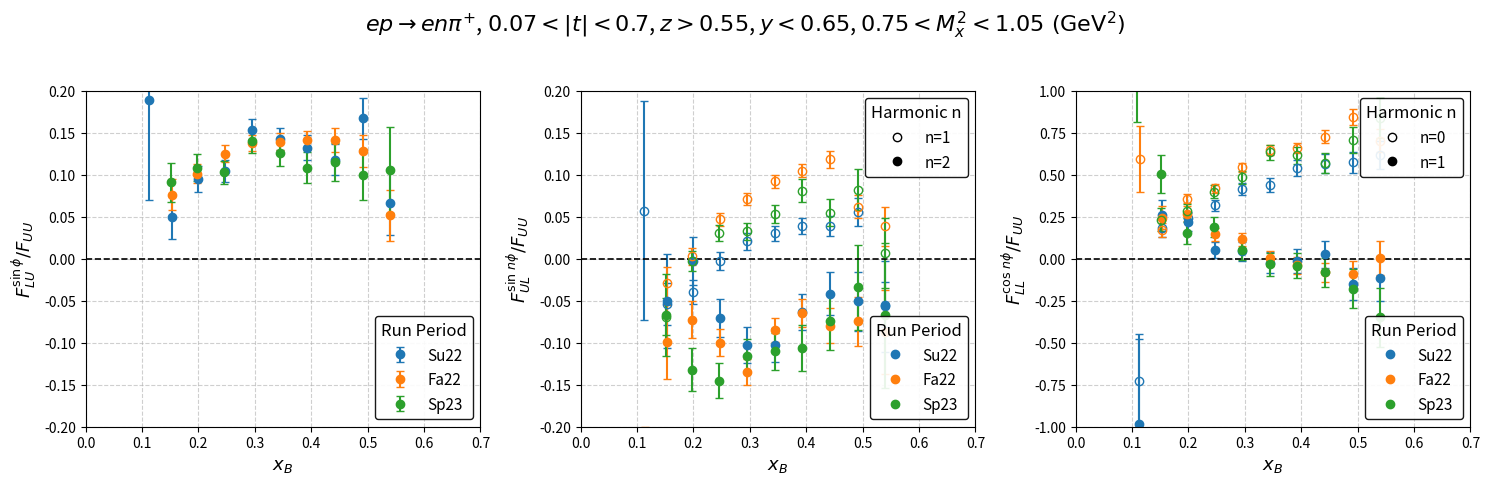
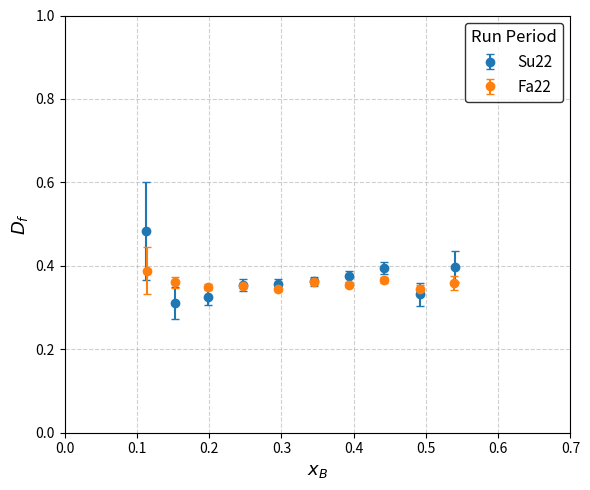
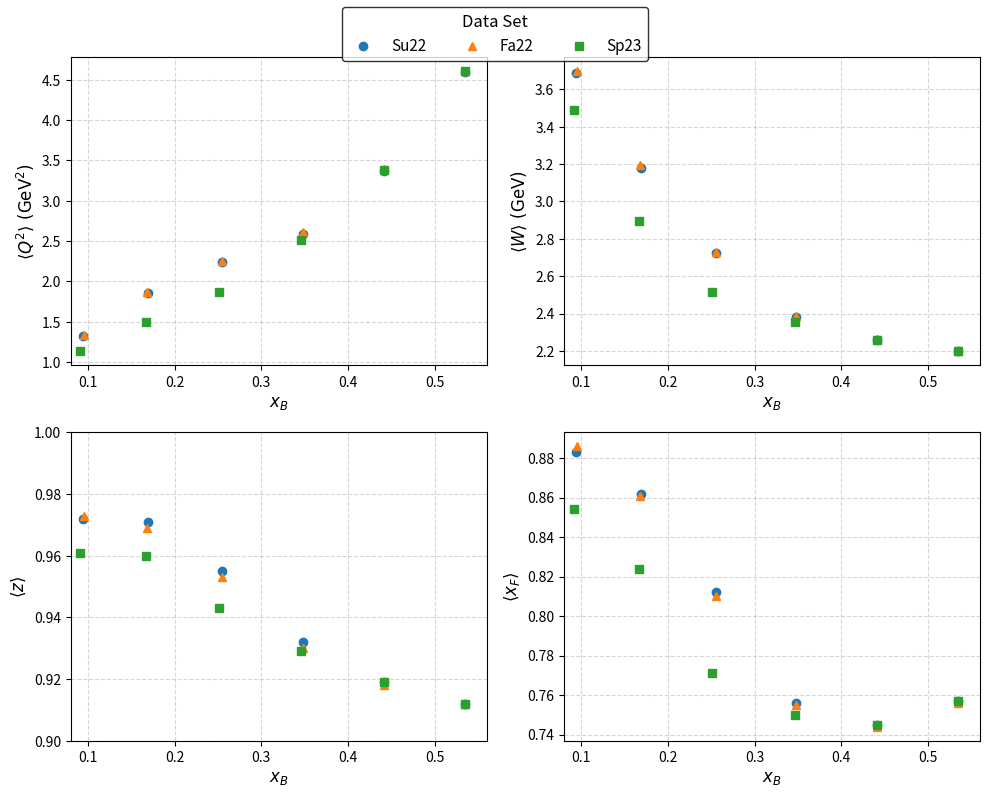
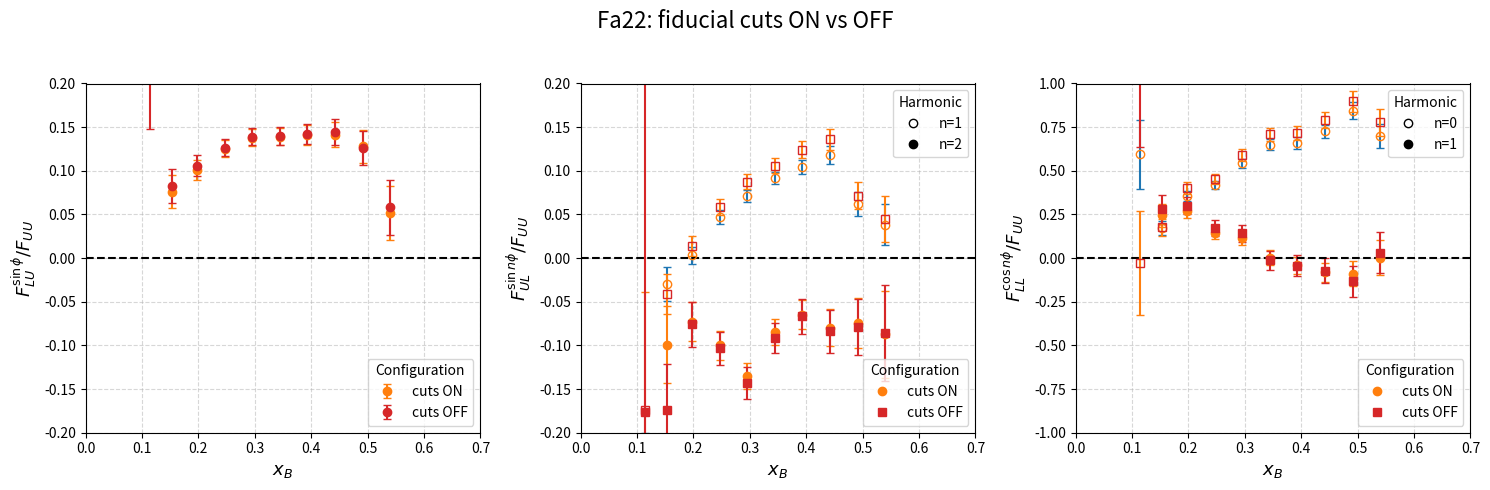

Write the Python code that produced these figures, in order.
#!/usr/bin/env python3

import os
import numpy as np
import matplotlib.pyplot as plt
from matplotlib.lines import Line2D

# -----------------------------------------------------------------------------
# Hard-coded data for all three run periods
#
# Updated Su22, Fa22, and Sp23 data
# -----------------------------------------------------------------------------

# RGC Su22 data (latest fit)
enpichi2FitsALUoffset_Su22 = [
    [0.112750665, 0.071221646, 0.061441005],
    [0.152898421, 0.036786798, 0.012051071],
    [0.198551006, 0.000793036, 0.006367625],
    [0.246623128, 0.017979137, 0.004732863],
    [0.295752215, 0.009408965, 0.004140308],
    [0.344579347, 0.008200952, 0.003995146],
    [0.393290682, 0.007012573, 0.004580434],
    [0.442534108, -0.001417234, 0.005850148],
    [0.491379131, -0.007305088, 0.008338240],
    [0.539671498, -0.007619537, 0.013973362]
]

enpichi2FitsALUsinphi_Su22 = [
    [0.112750665, 0.189086286, 0.118753268],
    [0.152898421, 0.049316026, 0.025837862],
    [0.198551006, 0.094604441, 0.015627219],
    [0.246623128, 0.104457008, 0.012962977],
    [0.295752215, 0.153539915, 0.012586243],
    [0.344579347, 0.142789208, 0.012987987],
    [0.393290682, 0.132304895, 0.014816696],
    [0.442534108, 0.117936342, 0.018100353],
    [0.491379131, 0.167282898, 0.024326647],
    [0.539671498, 0.066769409, 0.038007047]
]

enpichi2FitsAULoffset_Su22 = [
    [0.112750665, 0.017473793, 0.156847694],
    [0.152898421, 0.120767452, 0.030030147],
    [0.198551006, 0.109960519, 0.016957938],
    [0.246623128, 0.100510446, 0.013160185],
    [0.295752215, 0.116720519, 0.013339179],
    [0.344579347, 0.111663937, 0.012972525],
    [0.393290682, 0.097260784, 0.013205055],
    [0.442534108, 0.086136173, 0.015073156],
    [0.491379131, 0.113258956, 0.021011087],
    [0.539671498, 0.121980015, 0.033205902]
]

enpichi2FitsAULsinphi_Su22 = [
    [0.112750665, 0.057332495, 0.130376342],
    [0.152898421, -0.053944105, 0.025308655],
    [0.198551006, -0.039696464, 0.013935427],
    [0.246623128, -0.002814987, 0.010212639],
    [0.295752215, 0.020767347, 0.010204993],
    [0.344579347, 0.030087562, 0.009218074],
    [0.393290682, 0.038931895, 0.010081289],
    [0.442534108, 0.039367852, 0.011867932],
    [0.491379131, 0.055998322, 0.016733904],
    [0.539671498, -0.054528635, 0.027323437]
]

enpichi2FitsAULsin2phi_Su22 = [
    [0.112750665, 0.608918665, 0.376580749],
    [0.152898421, -0.050126078, 0.055950087],
    [0.198551006, -0.002710262, 0.028651610],
    [0.246623128, -0.070282268, 0.022486169],
    [0.295752215, -0.102497822, 0.021434336],
    [0.344579347, -0.102692969, 0.020534720],
    [0.393290682, -0.063108419, 0.021517975],
    [0.442534108, -0.041744960, 0.025523878],
    [0.491379131, -0.050454687, 0.035044107],
    [0.539671498, -0.056709529, 0.054550886]
]

enpichi2FitsALL_Su22 = [
    [0.112750665, -0.727862941, 0.278571679],
    [0.152898421, 0.180118699, 0.052272028],
    [0.198551006, 0.242509048, 0.034657113],
    [0.246623128, 0.318612165, 0.033024802],
    [0.295752215, 0.415067343, 0.038175775],
    [0.344579347, 0.439420451, 0.040484052],
    [0.393290682, 0.538872825, 0.047652324],
    [0.442534108, 0.566609033, 0.053884796],
    [0.491379131, 0.574523329, 0.063127848],
    [0.539671498, 0.619362865, 0.083419778]
]

enpichi2FitsALLcosphi_Su22 = [
    [0.112750665, -0.981175564, 0.501236636],
    [0.152898421, 0.260927358, 0.086720379],
    [0.198551006, 0.216957144, 0.052581937],
    [0.246623128, 0.050988379, 0.049723778],
    [0.295752215, 0.044974519, 0.056032583],
    [0.344579347, -0.022750170, 0.062674287],
    [0.393290682, -0.015125220, 0.071340553],
    [0.442534108, 0.026212836, 0.081782273],
    [0.491379131, -0.151103475, 0.096922172],
    [0.539671498, -0.117320331, 0.131435359]
]

# RGC Fa22 data (latest fit)
enpichi2FitsALUoffset_Fa22 = [
    [0.113905344, -0.003016748, 0.014835380],
    [0.152729530, 0.000370491, 0.008628726],
    [0.198321988, 0.001246482, 0.004701314],
    [0.246523461, -0.000045929, 0.003578731],
    [0.295697442, 0.000117352, 0.003177488],
    [0.344509236, -0.000617232, 0.003105638],
    [0.393376160, -0.002700509, 0.003544395],
    [0.442374288, -0.002261768, 0.004585737],
    [0.491249232, 0.003331318, 0.006628686],
    [0.539365767, -0.000580970, 0.011312685]
]

enpichi2FitsALUsinphi_Fa22 = [
    [0.113905344, -3.439723070, 0.064073166],
    [0.152729530, 0.076281013, 0.018464695],
    [0.198321988, 0.101065977, 0.011471768],
    [0.246523461, 0.125160080, 0.009819273],
    [0.295697442, 0.138006646, 0.009617928],
    [0.344509236, 0.139206399, 0.010114579],
    [0.393376160, 0.140790859, 0.011435606],
    [0.442374288, 0.141554714, 0.014211858],
    [0.491249232, 0.127914394, 0.019294232],
    [0.539365767, 0.051472401, 0.030840447]
]

enpichi2FitsAULoffset_Fa22 = [
    [0.113905344, 0.138968565, 0.119472128],
    [0.152729530, -0.029264192, 0.022574927],
    [0.198321988, -0.027342472, 0.012204149],
    [0.246523461, -0.022473325, 0.009491199],
    [0.295697442, -0.010038209, 0.008781214],
    [0.344509236, -0.014477763, 0.008665829],
    [0.393376160, -0.011451293, 0.009979557],
    [0.442374288, -0.023287795, 0.012612311],
    [0.491249232, -0.010266991, 0.017149349],
    [0.539365767, -0.021790305, 0.029119405]
]

enpichi2FitsAULsinphi_Fa22 = [
    [0.113905344, -0.307365471, 0.107178323],
    [0.152729530, -0.029496984, 0.019269801],
    [0.198321988, 0.003151551, 0.010048977],
    [0.246523461, 0.046920780, 0.007755757],
    [0.295697442, 0.071098352, 0.007218677],
    [0.344509236, 0.091948355, 0.007184757],
    [0.393376160, 0.104848180, 0.008058470],
    [0.442374288, 0.118107002, 0.010252536],
    [0.491249232, 0.061793537, 0.013639237],
    [0.539365767, 0.038433042, 0.023577991]
]

enpichi2FitsAULsin2phi_Fa22 = [
    [0.113905344, -0.760387208, 0.280519422],
    [0.152729530, -0.099007856, 0.044154736],
    [0.198321988, -0.072659147, 0.022092156],
    [0.246523461, -0.099833549, 0.016498076],
    [0.295697442, -0.134810196, 0.015230285],
    [0.344509236, -0.084765129, 0.014501825],
    [0.393376160, -0.064714516, 0.016521397],
    [0.442374288, -0.079632538, 0.020869120],
    [0.491249232, -0.074661412, 0.028755318],
    [0.539365767, -0.087239803, 0.049628509]
]

enpichi2FitsALL_Fa22 = [
    [0.113905344, 0.594624126, 0.197442658],
    [0.152729530, 0.170932120, 0.040615602],
    [0.198321988, 0.357131203, 0.027273435],
    [0.246523461, 0.418501277, 0.024797137],
    [0.295697442, 0.543063485, 0.026845723],
    [0.344509236, 0.649974056, 0.029787877],
    [0.393376160, 0.658934623, 0.032087217],
    [0.442374288, 0.727209167, 0.037947536],
    [0.491249232, 0.843410755, 0.048898255],
    [0.539365767, 0.701668739, 0.068231907]
]

enpichi2FitsALLcosphi_Fa22 = [
    [0.113905344, 2.465693219, 0.340905938],
    [0.152729530, 0.245275240, 0.066925718],
    [0.198321988, 0.268932201, 0.041933554],
    [0.246523461, 0.144995775, 0.037407799],
    [0.295697442, 0.116390203, 0.039502357],
    [0.344509236, 0.002661954, 0.043573722],
    [0.393376160, -0.040330615, 0.048033863],
    [0.442374288, -0.081585401, 0.055752838],
    [0.491249232, -0.089079540, 0.072980403],
    [0.539365767, 0.003321235, 0.101964724]
]

# RGC Sp23 data (latest fit)
enpichi2FitsALUoffset_Sp23 = [
    [0.108719696, -0.024631772, 0.013597918],
    [0.151276237, -0.008141918, 0.009183845],
    [0.198001764, 0.001754568, 0.005408275],
    [0.245456398, 0.007515013, 0.004344560],
    [0.294556806, -0.007908606, 0.004432656],
    [0.344078030, -0.003446401, 0.004791130],
    [0.393097899, 0.013336555, 0.005682381],
    [0.442440193, -0.001226365, 0.007375181],
    [0.491348572, -0.015587450, 0.010598170],
    [0.539609734, 0.002479266, 0.018419385]
]

enpichi2FitsALUsinphi_Sp23 = [
    [0.108719696, 2.183765525, 0.032065459],
    [0.151276237, 0.091076155, 0.023440237],
    [0.198001764, 0.108530693, 0.015753699],
    [0.245456398, 0.102746081, 0.013984734],
    [0.294556806, 0.140383518, 0.014322018],
    [0.344078030, 0.125626942, 0.015711544],
    [0.393097899, 0.108330407, 0.018334063],
    [0.442440193, 0.114800677, 0.022845117],
    [0.491348572, 0.099835921, 0.030471119],
    [0.539609734, 0.105807345, 0.050823998]
]

enpichi2FitsAULoffset_Sp23 = [
    [0.108719696, -0.053701744, 0.079640563],
    [0.151276237, -0.106423133, 0.026817098],
    [0.198001764, -0.033559759, 0.015578736],
    [0.245456398, -0.045808313, 0.012933798],
    [0.294556806, -0.003314873, 0.012805201],
    [0.344078030, 0.001442509, 0.013887418],
    [0.393097899, 0.019514895, 0.016651146],
    [0.442440193, 0.043299274, 0.020929924],
    [0.491348572, 0.048234170, 0.030218629],
    [0.539609734, 0.040513659, 0.051488917]
]

enpichi2FitsAULsinphi_Sp23 = [
    [0.108719696, 0.356133470, 0.084895439],
    [0.151276237, -0.068862718, 0.021654395],
    [0.198001764, -0.002620200, 0.011583065],
    [0.245456398, 0.030993754, 0.009440343],
    [0.294556806, 0.032459127, 0.009686597],
    [0.344078030, 0.053537944, 0.010656723],
    [0.393097899, 0.081146769, 0.013210087],
    [0.442440193, 0.054906223, 0.016386488],
    [0.491348572, 0.082340744, 0.023893347],
    [0.539609734, 0.006405192, 0.041683016]
]

enpichi2FitsAULsin2phi_Sp23 = [
    [0.108719696, 1.128354843, 0.185230187],
    [0.151276237, -0.067198279, 0.049009101],
    [0.198001764, -0.132055138, 0.025596539],
    [0.245456398, -0.145086096, 0.020712630],
    [0.294556806, -0.115896163, 0.020692891],
    [0.344078030, -0.109998036, 0.022059260],
    [0.393097899, -0.106358168, 0.026890976],
    [0.442440193, -0.074389542, 0.033772083],
    [0.491348572, -0.034211728, 0.050184187],
    [0.539609734, -0.067278296, 0.086342026]
]

enpichi2FitsALL_Sp23 = [
    [0.108719696, 1.037563694, 0.224337868],
    [0.151276237, 0.232153084, 0.069271855],
    [0.198001764, 0.282314016, 0.041199035],
    [0.245456398, 0.400024947, 0.037874262],
    [0.294556806, 0.483427766, 0.039252434],
    [0.344078030, 0.633175197, 0.045243568],
    [0.393097899, 0.614636678, 0.049154451],
    [0.442440193, 0.569390188, 0.057607541],
    [0.491348572, 0.705841418, 0.075773158],
    [0.539609734, 0.835777258, 0.119691021]
]

enpichi2FitsALLcosphi_Sp23 = [
    [0.108719696, 1.532108564, 0.342284354],
    [0.151276237, 0.504702592, 0.112784933],
    [0.198001764, 0.150929466, 0.065331214],
    [0.245456398, 0.188738748, 0.058328956],
    [0.294556806, 0.053344407, 0.061499368],
    [0.344078030, -0.033208604, 0.069503691],
    [0.393097899, -0.040407681, 0.072738899],
    [0.442440193, -0.080940836, 0.085208090],
    [0.491348572, -0.178354853, 0.115199973],
    [0.539609734, -0.349541366, 0.177300356]
]

# -----------------------------------------------------------------------------
# Organize data by run period
# -----------------------------------------------------------------------------
periods = {
    "Su22": {
        "ALUsinphi": enpichi2FitsALUsinphi_Su22,
        "AULsinphi": enpichi2FitsAULsinphi_Su22,
        "AULsin2phi": enpichi2FitsAULsin2phi_Su22,
        "ALL_n0": enpichi2FitsALL_Su22,
        "ALLcosphi": enpichi2FitsALLcosphi_Su22
    },
    "Fa22": {
        "ALUsinphi": enpichi2FitsALUsinphi_Fa22,
        "AULsinphi": enpichi2FitsAULsinphi_Fa22,
        "AULsin2phi": enpichi2FitsAULsin2phi_Fa22,
        "ALL_n0": enpichi2FitsALL_Fa22,
        "ALLcosphi": enpichi2FitsALLcosphi_Fa22
    },
    "Sp23": {
        "ALUsinphi": enpichi2FitsALUsinphi_Sp23,
        "AULsinphi": enpichi2FitsAULsinphi_Sp23,
        "AULsin2phi": enpichi2FitsAULsin2phi_Sp23,
        "ALL_n0": enpichi2FitsALL_Sp23,
        "ALLcosphi": enpichi2FitsALLcosphi_Sp23
    }
}

# Colors for each run period
colors = {
    "Su22": "tab:blue",
    "Fa22": "tab:orange",
    "Sp23": "tab:green"
}

# -----------------------------------------------------------------------------
# Convert each list in each period to NumPy arrays
# -----------------------------------------------------------------------------
for p in periods:
    for key in periods[p]:
        data_list = periods[p][key]
        if len(data_list) > 0:
            arr = np.array(data_list)
            x = arr[:, 0]
            y = arr[:, 1]
            yerr = arr[:, 2]
            periods[p][key] = {"x": x, "y": y, "yerr": yerr}
        else:
            periods[p][key] = None
        # endif
    # end for key
# end for p

# -----------------------------------------------------------------------------
# Create output directory if it does not exist
# -----------------------------------------------------------------------------
out_dir = os.path.join("output", "enpi+")
if not os.path.isdir(out_dir):
    os.makedirs(out_dir, exist_ok=True)
# endif

# -----------------------------------------------------------------------------
# Plotting: 1×3 figure, all three run periods on each subplot
# -----------------------------------------------------------------------------
plt.figure(figsize=(15, 5))
plt.suptitle(
    r"$ep \rightarrow en\pi^{+}$, $0.07 < |t| < 0.7$, $z > 0.55$, $y < 0.65$, $0.75 < M_{x}^{2} < 1.05\ (\mathrm{GeV}^{2})$",
    fontsize=16,
    y=0.96
)

# Increase base font size for axes labels
label_fontsize = 13

# -------------------------
# Subplot 1: ALU sinφ (all 3 periods)
# -------------------------
ax1 = plt.subplot(1, 3, 1)

for p in ["Su22", "Fa22", "Sp23"]:
    data = periods[p]["ALUsinphi"]
    if data is not None:
        ax1.errorbar(
            data["x"],
            data["y"],
            yerr=data["yerr"],
            fmt="o",
            color=colors[p],
            ecolor=colors[p],
            capsize=3,
            label=p
        )
    # endif
# end for

ax1.set_xlim(0, 0.7)
ax1.set_ylim(-0.2, 0.2)
ax1.set_xlabel(r"$x_{B}$", fontsize=label_fontsize)
ax1.set_ylabel(r"$F_{LU}^{\sin\phi}/F_{UU}$", fontsize=label_fontsize)
ax1.axhline(0, color="black", linestyle="--", linewidth=1.2)
ax1.grid(True, linestyle="--", alpha=0.6)

# Legend for run periods (Su22, Fa22, Sp23)
legend1 = ax1.legend(
    title="Run Period",
    frameon=True,
    edgecolor="black",
    fontsize=11,
    title_fontsize=12
)
legend1.get_frame().set_alpha(0.9)

# -------------------------
# Subplot 2: AUL sinφ (n=1, open) & sin2φ (n=2, closed) for all periods
# -------------------------
ax2 = plt.subplot(1, 3, 2, sharex=ax1)

for p in ["Su22", "Fa22", "Sp23"]:
    d1 = periods[p]["AULsinphi"]
    d2 = periods[p]["AULsin2phi"]
    if d1 is not None:
        ax2.errorbar(
            d1["x"],
            d1["y"],
            yerr=d1["yerr"],
            fmt="o",
            mfc="none",        # open circle for n=1
            mec=colors[p],
            ecolor=colors[p],
            capsize=3,
            label=f"{p}, n=1"
        )
    # endif
    if d2 is not None:
        ax2.errorbar(
            d2["x"],
            d2["y"],
            yerr=d2["yerr"],
            fmt="o",
            color=colors[p],   # filled circle for n=2
            ecolor=colors[p],
            capsize=3,
            label=f"{p}, n=2"
        )
    # endif
# end for

ax2.set_xlim(0, 0.7)
ax2.set_ylim(-0.2, 0.2)
ax2.set_xlabel(r"$x_{B}$", fontsize=label_fontsize)
ax2.set_ylabel(r"$F_{UL}^{\sin\,n\phi}/F_{UU}$", fontsize=label_fontsize)
ax2.axhline(0, color="black", linestyle="--", linewidth=1.2)
ax2.grid(True, linestyle="--", alpha=0.6)

# Legend for harmonic n (subplot 2)
legend_n2 = ax2.legend(
    handles=[
        Line2D([0], [0], marker='o', mfc='none', mec='black', linestyle='', label='n=1'),
        Line2D([0], [0], marker='o', color='black', linestyle='', label='n=2')
    ],
    title="Harmonic n",
    frameon=True,
    edgecolor="black",
    loc='upper right',
    fontsize=11,
    title_fontsize=12
)
legend_n2.get_frame().set_alpha(0.9)
ax2.add_artist(legend_n2)

# Legend for run periods (subplot 2)
legend_runs2 = ax2.legend(
    handles=[
        Line2D([0], [0], marker='o', color=colors["Su22"], linestyle='', label='Su22'),
        Line2D([0], [0], marker='o', color=colors["Fa22"], linestyle='', label='Fa22'),
        Line2D([0], [0], marker='o', color=colors["Sp23"], linestyle='', label='Sp23')
    ],
    title="Run Period",
    frameon=True,
    edgecolor="black",
    loc='lower right',
    fontsize=11,
    title_fontsize=12
)
legend_runs2.get_frame().set_alpha(0.9)

# -------------------------
# Subplot 3: ALL n=0 (open) & cosφ (n=1, closed) for all periods
# -------------------------
ax3 = plt.subplot(1, 3, 3, sharex=ax1)

for p in ["Su22", "Fa22", "Sp23"]:
    d0 = periods[p]["ALL_n0"]
    d1 = periods[p]["ALLcosphi"]
    if d0 is not None:
        ax3.errorbar(
            d0["x"],
            d0["y"],
            yerr=d0["yerr"],
            fmt="o",
            mfc="none",        # open circle for n=0
            mec=colors[p],
            ecolor=colors[p],
            capsize=3,
            label=f"{p}, n=0"
        )
    # endif
    if d1 is not None:
        ax3.errorbar(
            d1["x"],
            d1["y"],
            yerr=d1["yerr"],
            fmt="o",
            color=colors[p],   # filled circle for n=1
            ecolor=colors[p],
            capsize=3,
            label=f"{p}, n=1"
        )
    # endif
# end for

ax3.set_xlim(0, 0.7)
ax3.set_ylim(-1, 1)
ax3.set_xlabel(r"$x_{B}$", fontsize=label_fontsize)
ax3.set_ylabel(r"$F_{LL}^{\cos\,n\phi}/F_{UU}$", fontsize=label_fontsize)
ax3.axhline(0, color="black", linestyle="--", linewidth=1.2)
ax3.grid(True, linestyle="--", alpha=0.6)

# Legend for harmonic n (subplot 3)
legend_n3 = ax3.legend(
    handles=[
        Line2D([0], [0], marker='o', mfc='none', mec='black', linestyle='', label='n=0'),
        Line2D([0], [0], marker='o', color='black', linestyle='', label='n=1')
    ],
    title="Harmonic n",
    frameon=True,
    edgecolor="black",
    loc='upper right',
    fontsize=11,
    title_fontsize=12
)
legend_n3.get_frame().set_alpha(0.9)
ax3.add_artist(legend_n3)

# Legend for run periods (subplot 3)
legend_runs3 = ax3.legend(
    handles=[
        Line2D([0], [0], marker='o', color=colors["Su22"], linestyle='', label='Su22'),
        Line2D([0], [0], marker='o', color=colors["Fa22"], linestyle='', label='Fa22'),
        Line2D([0], [0], marker='o', color=colors["Sp23"], linestyle='', label='Sp23')
    ],
    title="Run Period",
    frameon=True,
    edgecolor="black",
    loc='lower right',
    fontsize=11,
    title_fontsize=12
)
legend_runs3.get_frame().set_alpha(0.9)

plt.tight_layout(rect=[0, 0, 1, 0.93])

# Save the asymmetry figure under output/enpi+/
asymmetry_filename = os.path.join(out_dir, "rgc_enpi+_AllPeriods.pdf")
plt.savefig(asymmetry_filename)
print(f"Asymmetry plot saved to '{asymmetry_filename}'")

# -----------------------------------------------------------------------------
# New functionality: Plot dilution factor vs xB for Su22 and Fa22
# -----------------------------------------------------------------------------

# x–values from the Su22 sinφ asymmetries (10 bins)
x_Su22 = np.array([row[0] for row in enpichi2FitsALUsinphi_Su22])

# New Su22 dilution factors (10 bins)
dil_Su22     = np.array([0.482784, 0.311356, 0.325547, 0.354333, 0.355804,
                         0.362807, 0.374695, 0.394802, 0.331315, 0.398176])
dil_err_Su22 = np.array([0.11728,  0.0380967, 0.0195395, 0.0139435, 0.0118704,
                         0.0113884, 0.012495,  0.015489,  0.0263908, 0.0381037])

# x–values from the Fa22 sinφ asymmetries (10 bins)
x_Fa22 = np.array([row[0] for row in enpichi2FitsALUsinphi_Fa22])

# New Fa22 dilution factors (10 bins)
dil_Fa22     = np.array([0.387857, 0.360117, 0.348367, 0.3514,   0.343512,
                         0.360489, 0.353206, 0.366436, 0.343407, 0.358797])
dil_err_Fa22 = np.array([0.056521, 0.0125693, 0.00699825, 0.00527699, 0.00469843,
                         0.0043642,  0.00512107, 0.00646144, 0.0100004,  0.0164314])

plt.figure(figsize=(6, 5))
plt.errorbar(
    x_Su22, dil_Su22, yerr=dil_err_Su22,
    fmt="o", color=colors["Su22"], ecolor=colors["Su22"],
    capsize=3, label="Su22"
)
plt.errorbar(
    x_Fa22, dil_Fa22, yerr=dil_err_Fa22,
    fmt="o", color=colors["Fa22"], ecolor=colors["Fa22"],
    capsize=3, label="Fa22"
)

plt.xlabel(r"$x_{B}$", fontsize=label_fontsize)
plt.ylabel(r"$D_{f}$", fontsize=label_fontsize)
plt.ylim(0, 1)
plt.xlim(0, 0.7)
plt.grid(True, linestyle="--", alpha=0.6)
plt.legend(frameon=True, edgecolor="black",
           fontsize=11, title="Run Period", title_fontsize=12)

plt.tight_layout()
dilution_filename = os.path.join(out_dir, "dilution_vs_xB.pdf")
plt.savefig(dilution_filename)
print(f"Dilution factor plot saved to '{dilution_filename}'")

# -----------------------------------------------------------------------------
# New functionality: Plot mean Q², W, z, and x_F vs x_B for Su22, Fa22, and Sp23
# -----------------------------------------------------------------------------

# Mean kinematic values for Su22
xB_Su22 = np.array([0.094, 0.169, 0.255, 0.348, 0.441, 0.535])
Q2_Su22 = np.array([1.325, 1.862, 2.240, 2.592, 3.374, 4.589])
W_Su22  = np.array([3.689, 3.179, 2.722, 2.381, 2.256, 2.197])
z_Su22  = np.array([0.972, 0.971, 0.955, 0.932, 0.919, 0.912])
xF_Su22 = np.array([0.883, 0.862, 0.812, 0.756, 0.745, 0.757])

# Mean kinematic values for Fa22
xB_Fa22 = np.array([0.095, 0.168, 0.255, 0.348, 0.441, 0.535])
Q2_Fa22 = np.array([1.341, 1.874, 2.254, 2.612, 3.388, 4.607])
W_Fa22  = np.array([3.698, 3.193, 2.728, 2.389, 2.261, 2.200])
z_Fa22  = np.array([0.973, 0.969, 0.953, 0.930, 0.918, 0.912])
xF_Fa22 = np.array([0.886, 0.861, 0.810, 0.755, 0.744, 0.756])

# Mean kinematic values for Sp23
xB_Sp23 = np.array([0.091, 0.167, 0.251, 0.346, 0.441, 0.535])
Q2_Sp23 = np.array([1.132, 1.502, 1.864, 2.513, 3.379, 4.607])
W_Sp23  = np.array([3.487, 2.896, 2.517, 2.356, 2.258, 2.199])
z_Sp23  = np.array([0.961, 0.960, 0.943, 0.929, 0.919, 0.912])
xF_Sp23 = np.array([0.854, 0.824, 0.771, 0.750, 0.745, 0.757])

# Create a 2×2 figure
fig, axes = plt.subplots(2, 2, figsize=(10, 8))

# Common plot settings
marker_Su22 = 'o'
marker_Fa22 = '^'
marker_Sp23 = 's'
color_Su22 = colors["Su22"]
color_Fa22 = colors["Fa22"]
color_Sp23 = colors["Sp23"]
label_fontsize = 12
tick_fontsize = 10

# Top-left: Q² vs x_B
ax = axes[0, 0]
ax.plot(xB_Su22, Q2_Su22, marker_Su22, color=color_Su22, markersize=6, linestyle='', label='Su22')
ax.plot(xB_Fa22, Q2_Fa22, marker_Fa22, color=color_Fa22, markersize=6, linestyle='', label='Fa22')
ax.plot(xB_Sp23, Q2_Sp23, marker_Sp23, color=color_Sp23, markersize=6, linestyle='', label='Sp23')
ax.set_xlabel(r"$x_{B}$", fontsize=label_fontsize)
ax.set_ylabel(r"$\langle Q^{2} \rangle\ \mathrm{(GeV^{2})}$", fontsize=label_fontsize)
ax.set_xlim(0.08, 0.56)
ax.grid(True, linestyle="--", alpha=0.5)
ax.tick_params(axis='both', labelsize=tick_fontsize)

# Top-right: W vs x_B
ax = axes[0, 1]
ax.plot(xB_Su22, W_Su22, marker_Su22, color=color_Su22, markersize=6, linestyle='', label='Su22')
ax.plot(xB_Fa22, W_Fa22, marker_Fa22, color=color_Fa22, markersize=6, linestyle='', label='Fa22')
ax.plot(xB_Sp23, W_Sp23, marker_Sp23, color=color_Sp23, markersize=6, linestyle='', label='Sp23')
ax.set_xlabel(r"$x_{B}$", fontsize=label_fontsize)
ax.set_ylabel(r"$\langle W \rangle\ \mathrm{(GeV)}$", fontsize=label_fontsize)
ax.set_xlim(0.08, 0.56)
ax.grid(True, linestyle="--", alpha=0.5)
ax.tick_params(axis='both', labelsize=tick_fontsize)

# Bottom-left: z vs x_B
ax = axes[1, 0]
ax.plot(xB_Su22, z_Su22, marker_Su22, color=color_Su22, markersize=6, linestyle='', label='Su22')
ax.plot(xB_Fa22, z_Fa22, marker_Fa22, color=color_Fa22, markersize=6, linestyle='', label='Fa22')
ax.plot(xB_Sp23, z_Sp23, marker_Sp23, color=color_Sp23, markersize=6, linestyle='', label='Sp23')
ax.set_xlabel(r"$x_{B}$", fontsize=label_fontsize)
ax.set_ylabel(r"$\langle z \rangle$", fontsize=label_fontsize)
ax.set_xlim(0.08, 0.56)
ax.set_ylim(0.90, 1.0)
ax.grid(True, linestyle="--", alpha=0.5)
ax.tick_params(axis='both', labelsize=tick_fontsize)

# Bottom-right: x_F vs x_B
ax = axes[1, 1]
ax.plot(xB_Su22, xF_Su22, marker_Su22, color=color_Su22, markersize=6, linestyle='', label='Su22')
ax.plot(xB_Fa22, xF_Fa22, marker_Fa22, color=color_Fa22, markersize=6, linestyle='', label='Fa22')
ax.plot(xB_Sp23, xF_Sp23, marker_Sp23, color=color_Sp23, markersize=6, linestyle='', label='Sp23')
ax.set_xlabel(r"$x_{B}$", fontsize=label_fontsize)
ax.set_ylabel(r"$\langle x_{F} \rangle$", fontsize=label_fontsize)
ax.set_xlim(0.08, 0.56)
ax.grid(True, linestyle="--", alpha=0.5)
ax.tick_params(axis='both', labelsize=tick_fontsize)

# Add a single legend for the entire figure
handles = [
    Line2D([0], [0], marker=marker_Su22, color=color_Su22, linestyle='', label='Su22', markersize=6),
    Line2D([0], [0], marker=marker_Fa22, color=color_Fa22, linestyle='', label='Fa22', markersize=6),
    Line2D([0], [0], marker=marker_Sp23, color=color_Sp23, linestyle='', label='Sp23', markersize=6)
]
fig.legend(
    handles=handles,
    loc='upper center',
    ncol=3,
    frameon=True,
    edgecolor="black",
    fontsize=11,
    title="Data Set",
    title_fontsize=12
)

plt.tight_layout(rect=[0, 0, 1, 0.95])

# Save the kinematic comparison figure
kinematic_filename = os.path.join(out_dir, "kinematic_comparison_Su22_Fa22_Sp23.pdf")
plt.savefig(kinematic_filename)
print(f"Kinematic comparison plot saved as '{kinematic_filename}'")


#########
def compare_fa22_versions():
    import matplotlib.pyplot as plt
    from matplotlib.lines import Line2D

    # Colors for the two versions
    cmp_colors = {"on": "tab:orange", "off": "tab:red"}

    # Build dicts for the two versions (only the harmonics we plot)
    fa22_on = {
        "ALUsinphi": enpichi2FitsALUsinphi_Fa22,
        "AULsinphi": enpichi2FitsAULsinphi_Fa22,
        "AULsin2phi": enpichi2FitsAULsin2phi_Fa22,
        "ALL_n0":     enpichi2FitsALL_Fa22,
        "ALLcosphi":  enpichi2FitsALLcosphi_Fa22
    }
    fa22_off = {
        "ALUsinphi": [
            [0.113810624, 0.247981539, 0.100196499],
            [0.152990304, 0.082747546, 0.019644028],
            [0.198503925, 0.105733843, 0.011966558],
            [0.246596319, 0.126546450, 0.010121316],
            [0.295736697, 0.139206646, 0.009854151],
            [0.344508054, 0.140353985, 0.010319784],
            [0.393387120, 0.141851722, 0.011648971],
            [0.442375088, 0.144403863, 0.014456324],
            [0.491252516, 0.126450678, 0.019621998],
            [0.539338687, 0.058299070, 0.031464698]
        ],
        "AULsinphi": [
            [0.113810624, -0.173630451, 0.135281218],
            [0.152990304, -0.041016757, 0.022578625],
            [0.198503925, 0.014087512, 0.011434166],
            [0.246596319, 0.058831967, 0.009079952],
            [0.295736697, 0.087451423, 0.008763746],
            [0.344508054, 0.105809831, 0.008747582],
            [0.393387120, 0.123913717, 0.009818065],
            [0.442375088, 0.136204431, 0.012202708],
            [0.491252516, 0.071706367, 0.015237049],
            [0.539338687, 0.044687045, 0.026092727]
        ],
        "AULsin2phi": [
            [0.113810624, -0.176545812, 0.377457035],
            [0.152990304, -0.173650111, 0.052737531],
            [0.198503925, -0.076016447, 0.025356810],
            [0.246596319, -0.103297299, 0.019149828],
            [0.295736697, -0.143183202, 0.018477227],
            [0.344508054, -0.091521832, 0.017431681],
            [0.393387120, -0.066784555, 0.020019969],
            [0.442375088, -0.083773315, 0.024427119],
            [0.491252516, -0.078812199, 0.032337456],
            [0.539338687, -0.085419563, 0.054973279]
        ],
        "ALL_n0": [
            [0.113810624, -0.028578533, 0.296795894],
            [0.152990304, 0.177588470, 0.048784416],
            [0.198503925, 0.400180058, 0.033003491],
            [0.246596319, 0.453029971, 0.030200450],
            [0.295736697, 0.591420857, 0.033664672],
            [0.344508054, 0.708929957, 0.037813759],
            [0.393387120, 0.716648913, 0.040078956],
            [0.442375088, 0.789795414, 0.046697140],
            [0.491252516, 0.897801126, 0.058778724],
            [0.539338687, 0.777727415, 0.078360736]
        ],
        "ALLcosphi": [
            [0.113810624, 1.192146786, 0.553554921],
            [0.152990304, 0.279249263, 0.081273811],
            [0.198503925, 0.300263142, 0.050320471],
            [0.246596319, 0.171827757, 0.045498535],
            [0.295736697, 0.141019633, 0.049337298],
            [0.344508054, -0.012470967, 0.055330505],
            [0.393387120, -0.044620314, 0.060446715],
            [0.442375088, -0.070996241, 0.068981120],
            [0.491252516, -0.132769930, 0.087742825],
            [0.539338687, 0.030052764, 0.117432841]
        ]
    }

    # helper to turn a list-of-lists into x,y,yerr dict
    def to_dict(data):
        a = np.array(data)
        return {"x": a[:, 0], "y": a[:, 1], "yerr": a[:, 2]}

    # convert to the same structure as `periods[...]`
    on  = {k: to_dict(v) for k, v in fa22_on.items()}
    off = {k: to_dict(v) for k, v in fa22_off.items()}

    fig, axes = plt.subplots(1, 3, figsize=(15, 5))
    plt.suptitle("Fa22: fiducial cuts ON vs OFF", fontsize=16, y=0.97)
    label_fs = 13

    # subplot 1: ALU sinφ
    ax = axes[0]
    ax.errorbar(on["ALUsinphi"]["x"], on["ALUsinphi"]["y"], yerr=on["ALUsinphi"]["yerr"],
                fmt="o", color=cmp_colors["on"], capsize=3, label="cuts ON")
    ax.errorbar(off["ALUsinphi"]["x"], off["ALUsinphi"]["y"], yerr=off["ALUsinphi"]["yerr"],
                fmt="o", color=cmp_colors["off"], capsize=3, label="cuts OFF")
    ax.set_xlim(0, 0.7); ax.set_ylim(-0.2, 0.2)
    ax.set_xlabel(r"$x_{B}$", fontsize=label_fs)
    ax.set_ylabel(r"$F_{LU}^{\sin\phi}/F_{UU}$", fontsize=label_fs)
    ax.axhline(0, color="black", linestyle="--")
    ax.grid(True, linestyle="--", alpha=0.5)
    ax.legend(title="Configuration", frameon=True)

    # subplot 2: AUL sinφ (open) & sin2φ (filled)
    ax = axes[1]
    # cuts ON
    ax.errorbar(on["AULsinphi"]["x"], on["AULsinphi"]["y"], yerr=on["AULsinphi"]["yerr"],
                fmt="o", mfc="none", mec=cmp_colors["on"], capsize=3)
    ax.errorbar(on["AULsin2phi"]["x"], on["AULsin2phi"]["y"], yerr=on["AULsin2phi"]["yerr"],
                fmt="o", color=cmp_colors["on"], capsize=3)
    # cuts OFF
    ax.errorbar(off["AULsinphi"]["x"], off["AULsinphi"]["y"], yerr=off["AULsinphi"]["yerr"],
                fmt="s", mfc="none", mec=cmp_colors["off"], capsize=3)
    ax.errorbar(off["AULsin2phi"]["x"], off["AULsin2phi"]["y"], yerr=off["AULsin2phi"]["yerr"],
                fmt="s", color=cmp_colors["off"], capsize=3)

    ax.set_xlim(0, 0.7); ax.set_ylim(-0.2, 0.2)
    ax.set_xlabel(r"$x_{B}$", fontsize=label_fs)
    ax.set_ylabel(r"$F_{UL}^{\sin n\phi}/F_{UU}$", fontsize=label_fs)
    ax.axhline(0, color="black", linestyle="--")
    ax.grid(True, linestyle="--", alpha=0.5)

    # harmonic legend
    harm = ax.legend(
        handles=[
            Line2D([0],[0], marker='o', mfc='none', mec='black', linestyle='', label='n=1'),
            Line2D([0],[0], marker='o', color='black', linestyle='', label='n=2')
        ],
        title="Harmonic",
        loc='upper right',
        frameon=True
    )
    ax.add_artist(harm)
    # config legend
    ax.legend(
        handles=[
            Line2D([0],[0], marker='o', color=cmp_colors["on"], linestyle='', label='cuts ON'),
            Line2D([0],[0], marker='s', color=cmp_colors["off"], linestyle='', label='cuts OFF')
        ],
        title="Configuration",
        loc='lower right',
        frameon=True
    )

    # subplot 3: ALL n=0 (open) & cosφ (filled)
    ax = axes[2]
    ax.errorbar(on["ALL_n0"]["x"], on["ALL_n0"]["y"], yerr=on["ALL_n0"]["yerr"],
                fmt="o", mfc="none", mec=cmp_colors["on"], capsize=3)
    ax.errorbar(on["ALLcosphi"]["x"], on["ALLcosphi"]["y"], yerr=on["ALLcosphi"]["yerr"],
                fmt="o", color=cmp_colors["on"], capsize=3)

    ax.errorbar(off["ALL_n0"]["x"], off["ALL_n0"]["y"], yerr=off["ALL_n0"]["yerr"],
                fmt="s", mfc="none", mec=cmp_colors["off"], capsize=3)
    ax.errorbar(off["ALLcosphi"]["x"], off["ALLcosphi"]["y"], yerr=off["ALLcosphi"]["yerr"],
                fmt="s", color=cmp_colors["off"], capsize=3)

    ax.set_xlim(0, 0.7); ax.set_ylim(-1, 1)
    ax.set_xlabel(r"$x_{B}$", fontsize=label_fs)
    ax.set_ylabel(r"$F_{LL}^{\cos n\phi}/F_{UU}$", fontsize=label_fs)
    ax.axhline(0, color="black", linestyle="--")
    ax.grid(True, linestyle="--", alpha=0.5)

    # harmonic legend
    harm3 = ax.legend(
        handles=[
            Line2D([0],[0], marker='o', mfc='none', mec='black', linestyle='', label='n=0'),
            Line2D([0],[0], marker='o', color='black', linestyle='', label='n=1')
        ],
        title="Harmonic",
        loc='upper right',
        frameon=True
    )
    ax.add_artist(harm3)
    # config legend
    ax.legend(
        handles=[
            Line2D([0],[0], marker='o', color=cmp_colors["on"], linestyle='', label='cuts ON'),
            Line2D([0],[0], marker='s', color=cmp_colors["off"], linestyle='', label='cuts OFF')
        ],
        title="Configuration",
        loc='lower right',
        frameon=True
    )

    plt.tight_layout(rect=[0, 0, 1, 0.94])
    plt.show()

# then simply call
compare_fa22_versions()